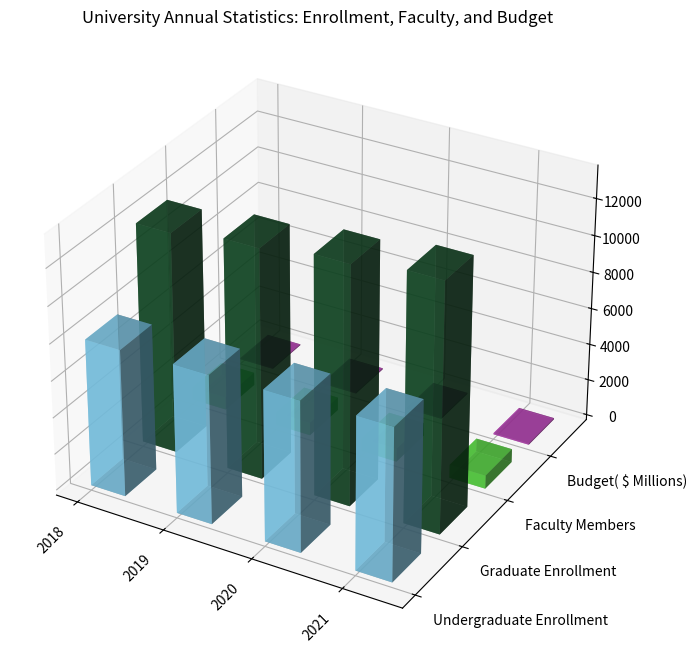

Python code for this plot: (Note: this script raises an exception after producing the figure.)
import numpy as np
import matplotlib.pyplot as plt
from mpl_toolkits.mplot3d import Axes3D

# Data
table = '''Year, Undergraduate Enrollment, Graduate Enrollment, Faculty Members, Budget( $ Millions)
2018, 8000, 12000, 700, 50
2019, 8100, 12500, 710, 55
2020, 8200, 13000, 720, 60
2021, 8300, 13500, 730, 65'''
lines = table.split('\n')
x_values = [line.split(', ')[0] for line in lines[1:]]
y_values = lines[0].split(', ')[1:]
data = np.array([list(map(np.float32, line.split(', ')[1:])) for line in lines[1:]])

# Create figure
fig = plt.figure(figsize=(12, 8))
ax = fig.add_subplot(111, projection='3d')

# Plot data
for i in range(len(y_values)):
    ax.bar3d(np.arange(len(x_values)), [i]*len(x_values), np.zeros(len(x_values)), 
              0.4, 0.6, data[:, i], color=np.random.rand(3,), alpha=0.7)

# Set ticks and labels
ax.set_xticks(np.arange(len(x_values)))
ax.set_yticks(np.arange(len(y_values)))
ax.set_xticklabels(x_values, rotation=45, ha='right')
ax.set_yticklabels(y_values, ha='left')

# Set title
ax.set_title('University Annual Statistics: Enrollment, Faculty, and Budget')

# Set view angle
ax.view_init(30, -60)

# Save figure
plt.tight_layout()
plt.savefig('/cpfs01/user/yehancheng/workspace/datasets/SimChartV2/demo/3D/png/145_202312302235.png', dpi=300)

# Clear figure
plt.clf()
